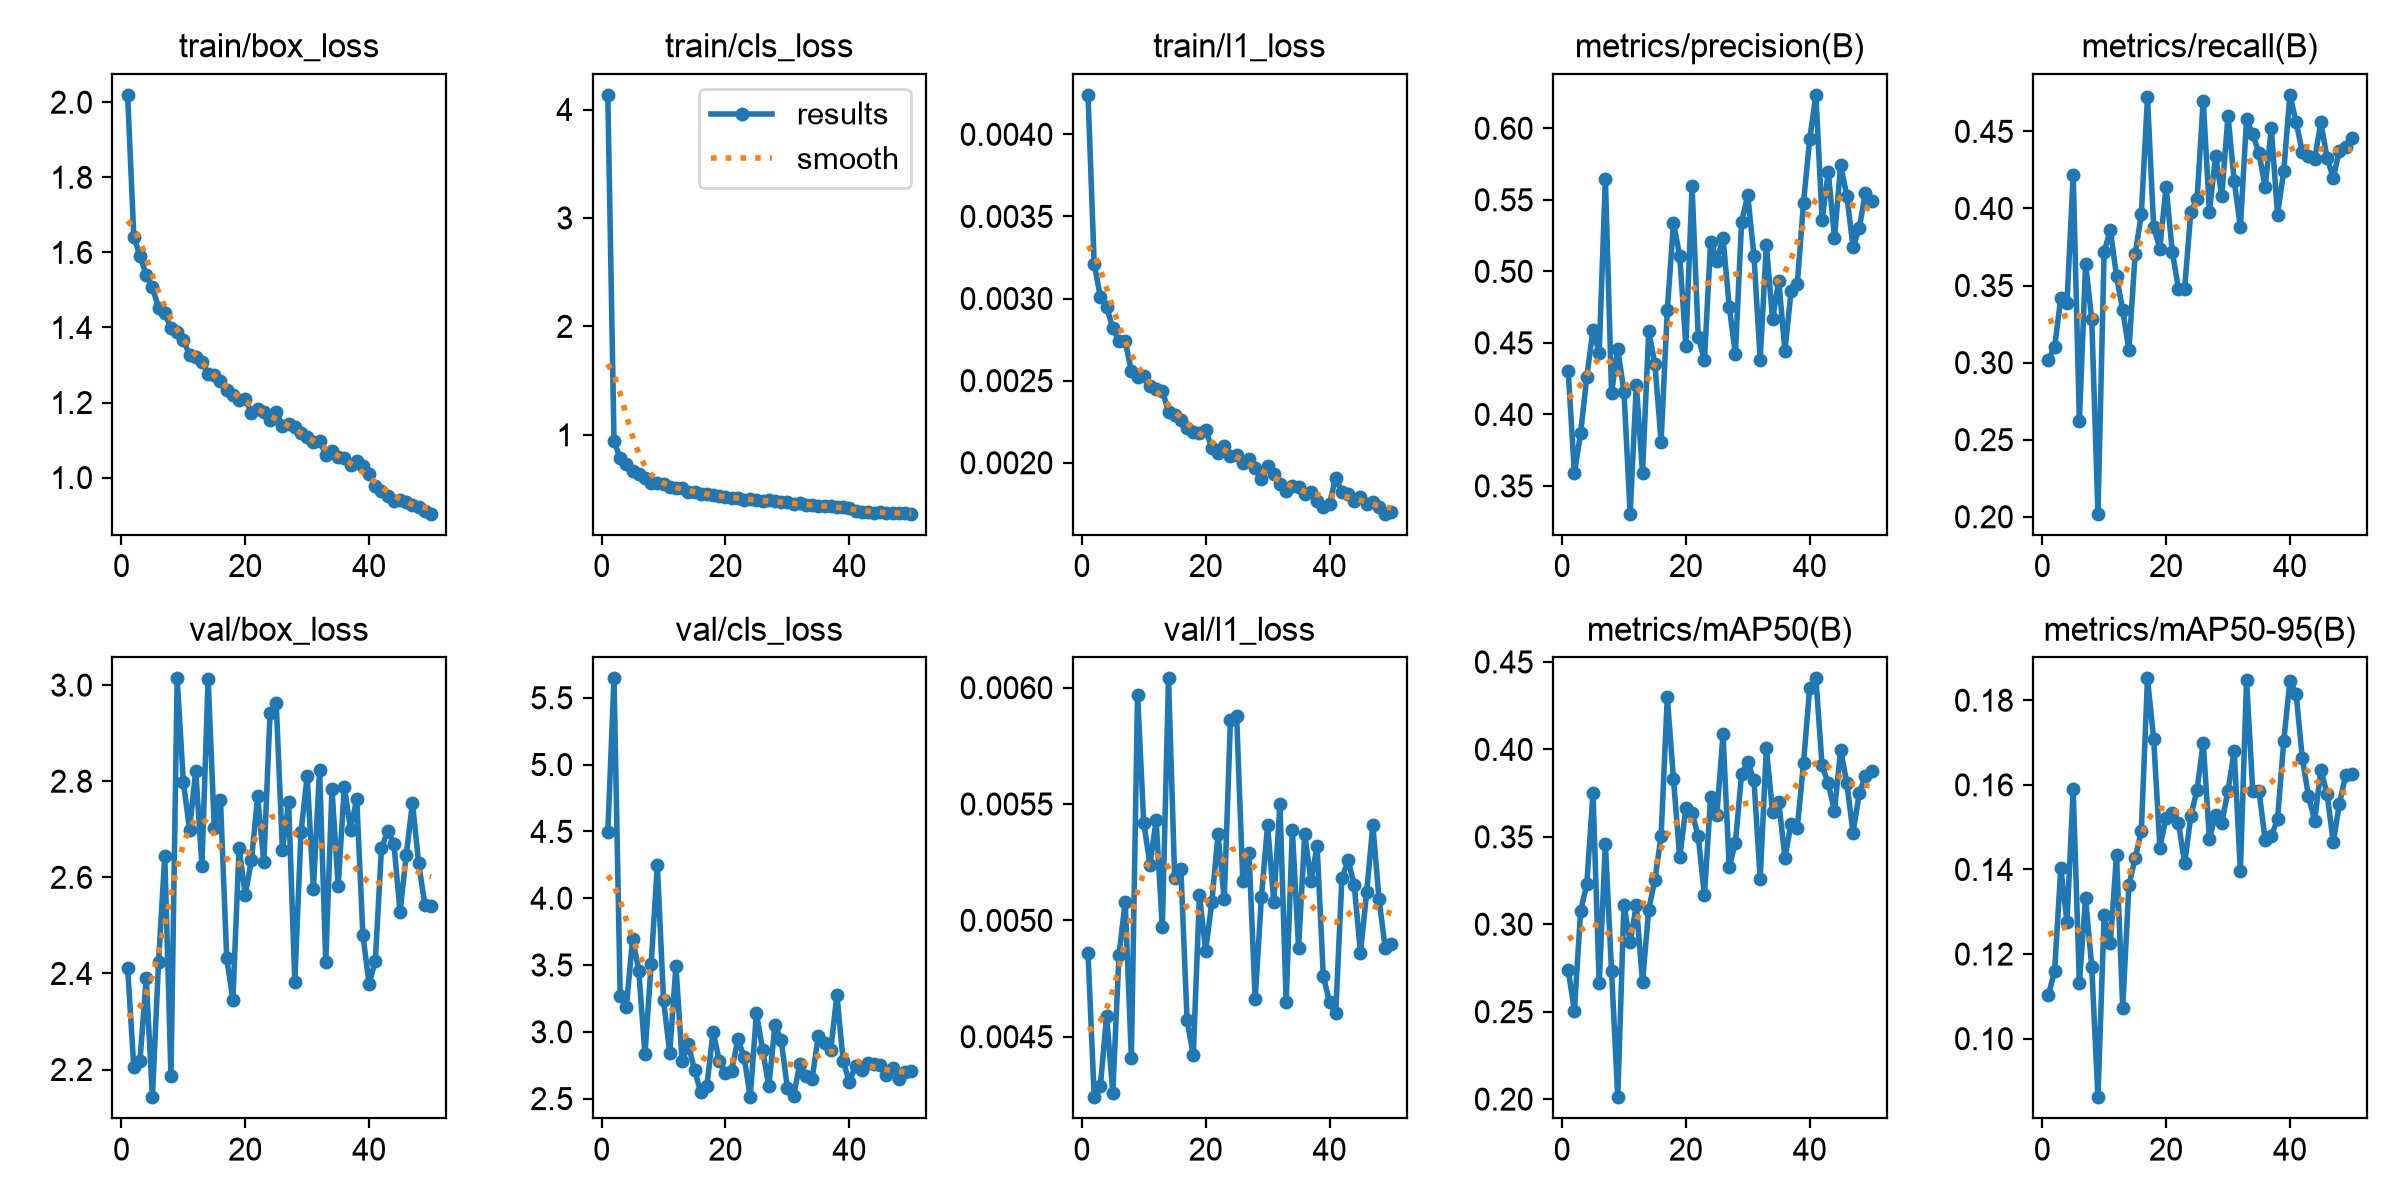

The data file committed next to this chart (first rows):
epoch, time, train/box_loss, train/cls_loss, train/l1_loss, metrics/precision(B), metrics/recall(B), metrics/mAP50(B), metrics/mAP50-95(B), val/box_loss, val/cls_loss, val/l1_loss, lr/pg0, lr/pg1, lr/pg2
1, 112.4, 2.02, 4.135, 0.00424, 0.43, 0.302, 0.2737, 0.1102, 2.412, 4.495, 0.00486, 0.0006632, 0.0006632, 0.0006632
2, 138.9, 1.642, 0.9393, 0.00321, 0.359, 0.31, 0.2506, 0.116, 2.204, 5.645, 0.00424, 0.001304, 0.001304, 0.001304
3, 164.8, 1.59, 0.7869, 0.00301, 0.3868, 0.342, 0.3074, 0.1403, 2.219, 3.265, 0.00429, 0.001917, 0.001917, 0.001917
4, 191.2, 1.541, 0.7286, 0.00295, 0.4262, 0.3387, 0.3229, 0.1276, 2.39, 3.187, 0.00459, 0.001881, 0.001881, 0.001881
5, 217.2, 1.507, 0.666, 0.00282, 0.4591, 0.422, 0.3752, 0.1589, 2.142, 3.698, 0.00426, 0.001842, 0.001842, 0.001842
6, 243.9, 1.452, 0.6342, 0.00274, 0.4428, 0.262, 0.2662, 0.1131, 2.424, 3.458, 0.00485, 0.001802, 0.001802, 0.001802
7, 269.8, 1.437, 0.6007, 0.00274, 0.5647, 0.364, 0.3458, 0.1333, 2.645, 2.83, 0.00508, 0.001762, 0.001762, 0.001762
8, 296.1, 1.398, 0.5546, 0.00256, 0.415, 0.328, 0.2731, 0.1169, 2.187, 3.509, 0.00441, 0.001723, 0.001723, 0.001723
9, 322.3, 1.389, 0.5529, 0.00252, 0.4456, 0.202, 0.2011, 0.08617, 3.014, 4.247, 0.00597, 0.001683, 0.001683, 0.001683
10, 348.3, 1.367, 0.5425, 0.00253, 0.416, 0.372, 0.3113, 0.1292, 2.799, 3.235, 0.00542, 0.001644, 0.001644, 0.001644
11, 374.3, 1.327, 0.5188, 0.00247, 0.3306, 0.386, 0.2899, 0.1226, 2.699, 2.842, 0.00524, 0.001604, 0.001604, 0.001604
12, 401.7, 1.322, 0.5071, 0.00245, 0.4205, 0.356, 0.311, 0.1434, 2.821, 3.493, 0.00543, 0.001564, 0.001564, 0.001564
13, 427.4, 1.308, 0.5073, 0.00244, 0.3589, 0.334, 0.2669, 0.1074, 2.625, 2.778, 0.00497, 0.001525, 0.001525, 0.001525
14, 454.6, 1.277, 0.4691, 0.00231, 0.458, 0.308, 0.3083, 0.1363, 3.013, 2.905, 0.00604, 0.001485, 0.001485, 0.001485
15, 482.2, 1.273, 0.4736, 0.00229, 0.4354, 0.3702, 0.3256, 0.1427, 2.703, 2.715, 0.00518, 0.001446, 0.001446, 0.001446
16, 508.6, 1.256, 0.4553, 0.00226, 0.3808, 0.3961, 0.3504, 0.149, 2.76, 2.55, 0.00522, 0.001406, 0.001406, 0.001406
17, 535.4, 1.233, 0.4526, 0.00221, 0.4727, 0.472, 0.43, 0.1852, 2.432, 2.597, 0.00457, 0.001366, 0.001366, 0.001366
18, 561.6, 1.22, 0.4436, 0.00219, 0.5337, 0.388, 0.383, 0.1708, 2.345, 3.001, 0.00442, 0.001327, 0.001327, 0.001327
19, 587.7, 1.207, 0.4327, 0.00218, 0.511, 0.374, 0.3382, 0.1452, 2.661, 2.783, 0.00511, 0.001287, 0.001287, 0.001287
20, 615, 1.21, 0.4269, 0.0022, 0.4481, 0.4141, 0.3663, 0.1522, 2.564, 2.694, 0.00487, 0.001248, 0.001248, 0.001248
21, 641.8, 1.173, 0.416, 0.00209, 0.5594, 0.372, 0.3639, 0.1533, 2.635, 2.71, 0.00508, 0.001208, 0.001208, 0.001208
22, 667.9, 1.184, 0.414, 0.00206, 0.4541, 0.348, 0.3502, 0.1511, 2.768, 2.943, 0.00537, 0.001168, 0.001168, 0.001168
23, 694.4, 1.174, 0.4003, 0.0021, 0.4379, 0.348, 0.3165, 0.1414, 2.631, 2.814, 0.00509, 0.001129, 0.001129, 0.001129
24, 721, 1.155, 0.408, 0.00204, 0.5207, 0.398, 0.373, 0.1526, 2.941, 2.511, 0.00586, 0.001089, 0.001089, 0.001089
25, 747.4, 1.174, 0.4017, 0.00205, 0.5074, 0.406, 0.3626, 0.1588, 2.962, 3.14, 0.00588, 0.00105, 0.00105, 0.00105
26, 774.7, 1.138, 0.3882, 0.002, 0.5232, 0.47, 0.4086, 0.17, 2.657, 2.864, 0.00517, 0.00101, 0.00101, 0.00101
27, 802.1, 1.144, 0.3958, 0.00202, 0.4754, 0.398, 0.3325, 0.1473, 2.756, 2.592, 0.00529, 0.0009704, 0.0009704, 0.0009704
28, 829.9, 1.134, 0.3852, 0.00197, 0.442, 0.434, 0.3467, 0.1529, 2.382, 3.052, 0.00466, 0.0009308, 0.0009308, 0.0009308
29, 857.4, 1.118, 0.3766, 0.0019, 0.5348, 0.408, 0.386, 0.1511, 2.694, 2.937, 0.0051, 0.0008912, 0.0008912, 0.0008912
30, 883.9, 1.109, 0.3761, 0.00198, 0.553, 0.4602, 0.3928, 0.1585, 2.811, 2.581, 0.00541, 0.0008516, 0.0008516, 0.0008516
31, 912, 1.096, 0.3656, 0.00193, 0.5106, 0.418, 0.3823, 0.168, 2.576, 2.518, 0.00508, 0.000812, 0.000812, 0.000812
32, 939.5, 1.098, 0.3685, 0.00187, 0.4382, 0.388, 0.3258, 0.1397, 2.824, 2.76, 0.0055, 0.0007724, 0.0007724, 0.0007724
33, 967.1, 1.061, 0.3482, 0.00183, 0.5182, 0.458, 0.4006, 0.1848, 2.423, 2.672, 0.00465, 0.0007328, 0.0007328, 0.0007328
34, 994.2, 1.07, 0.354, 0.00186, 0.4665, 0.448, 0.3642, 0.1585, 2.784, 2.649, 0.00539, 0.0006932, 0.0006932, 0.0006932
35, 1021, 1.054, 0.3408, 0.00185, 0.4935, 0.436, 0.3699, 0.1587, 2.582, 2.972, 0.00488, 0.0006536, 0.0006536, 0.0006536
36, 1048, 1.051, 0.3424, 0.00181, 0.4445, 0.414, 0.3381, 0.1471, 2.789, 2.919, 0.00537, 0.000614, 0.000614, 0.000614
37, 1076, 1.033, 0.343, 0.00182, 0.4864, 0.452, 0.3576, 0.1479, 2.699, 2.866, 0.00517, 0.0005744, 0.0005744, 0.0005744
38, 1103, 1.044, 0.3375, 0.00177, 0.4912, 0.396, 0.3552, 0.1518, 2.763, 3.276, 0.00532, 0.0005348, 0.0005348, 0.0005348
39, 1130, 1.03, 0.3382, 0.00173, 0.548, 0.424, 0.3921, 0.1703, 2.479, 2.783, 0.00476, 0.0004952, 0.0004952, 0.0004952
40, 1158, 1.01, 0.3278, 0.00175, 0.5923, 0.4737, 0.4354, 0.1846, 2.378, 2.624, 0.00465, 0.0004556, 0.0004556, 0.0004556
41, 1234, 0.9782, 0.3008, 0.00191, 0.6233, 0.456, 0.4406, 0.1815, 2.426, 2.745, 0.0046, 0.000416, 0.000416, 0.000416
42, 1264, 0.9632, 0.289, 0.00182, 0.5361, 0.4368, 0.3908, 0.1663, 2.661, 2.714, 0.00518, 0.0003764, 0.0003764, 0.0003764
43, 1291, 0.9509, 0.2856, 0.00181, 0.5697, 0.4342, 0.3805, 0.1573, 2.697, 2.769, 0.00526, 0.0003368, 0.0003368, 0.0003368
44, 1318, 0.9373, 0.2809, 0.00177, 0.5235, 0.432, 0.3648, 0.1515, 2.67, 2.757, 0.00515, 0.0002972, 0.0002972, 0.0002972
45, 1344, 0.9408, 0.2859, 0.00179, 0.5741, 0.456, 0.3998, 0.1636, 2.527, 2.75, 0.00486, 0.0002576, 0.0002576, 0.0002576
46, 1370, 0.9346, 0.2808, 0.00175, 0.5528, 0.4326, 0.3806, 0.1579, 2.647, 2.678, 0.00512, 0.000218, 0.000218, 0.000218
47, 1398, 0.9263, 0.2807, 0.00176, 0.5169, 0.42, 0.3524, 0.1465, 2.755, 2.728, 0.00541, 0.0001784, 0.0001784, 0.0001784
48, 1424, 0.9207, 0.2755, 0.00173, 0.53, 0.4375, 0.3749, 0.1555, 2.63, 2.644, 0.00509, 0.0001388, 0.0001388, 0.0001388
49, 1451, 0.9098, 0.2748, 0.00169, 0.555, 0.44, 0.385, 0.1623, 2.543, 2.7, 0.00488, 9.92e-05, 9.92e-05, 9.92e-05
50, 1478, 0.9038, 0.2726, 0.0017, 0.5494, 0.446, 0.3877, 0.1627, 2.541, 2.704, 0.0049, 5.96e-05, 5.96e-05, 5.96e-05
